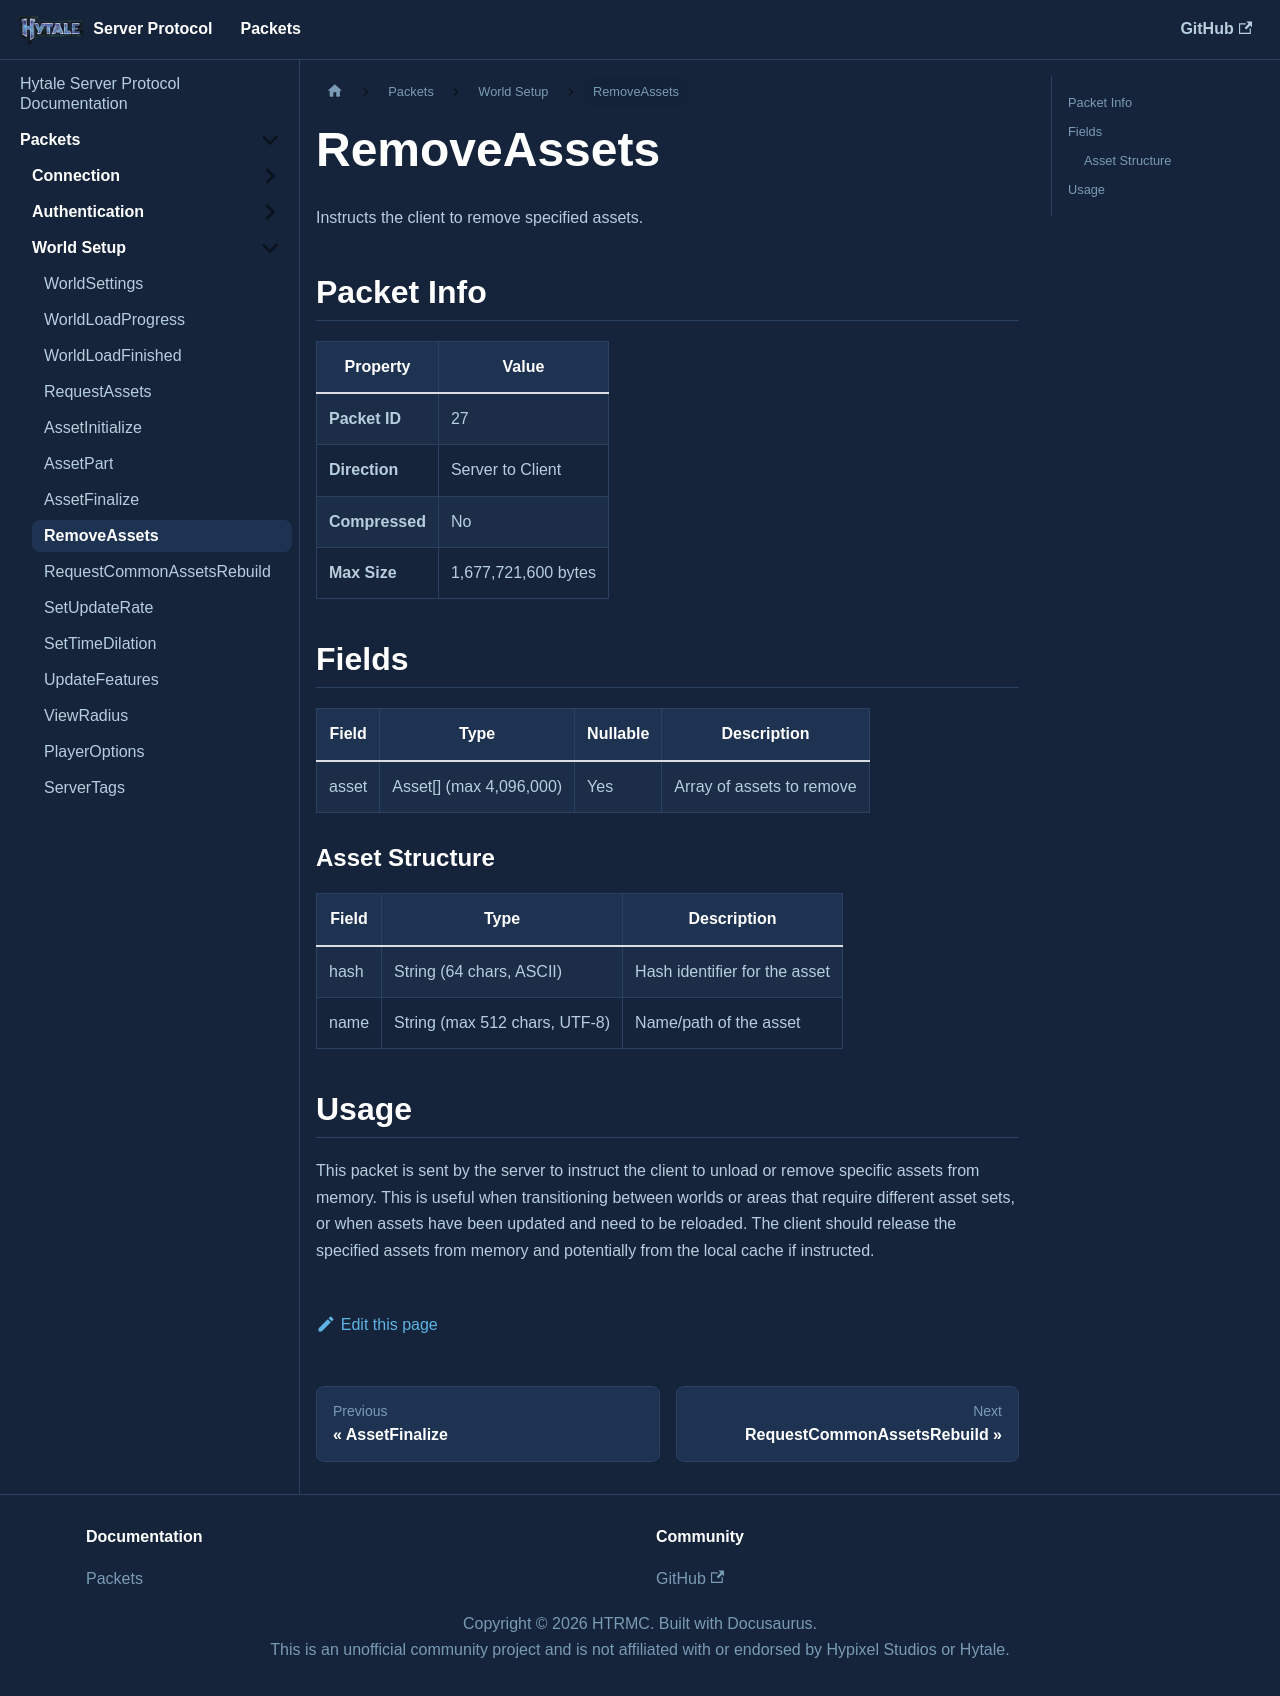

repository: HTRMC/HytaleServerDocs · page: docs/packets/setup/removeassets/index.html · generator: docusaurus

---
sidebar_position: 8
---

# RemoveAssets

Instructs the client to remove specified assets.

## Packet Info

| Property | Value |
|----------|-------|
| **Packet ID** | 27 |
| **Direction** | Server to Client |
| **Compressed** | No |
| **Max Size** | 1,677,721,600 bytes |

## Fields

| Field | Type | Nullable | Description |
|-------|------|----------|-------------|
| asset | Asset[] (max 4,096,000) | Yes | Array of assets to remove |

### Asset Structure

| Field | Type | Description |
|-------|------|-------------|
| hash | String (64 chars, ASCII) | Hash identifier for the asset |
| name | String (max 512 chars, UTF-8) | Name/path of the asset |

## Usage

This packet is sent by the server to instruct the client to unload or remove specific assets from memory. This is useful when transitioning between worlds or areas that require different asset sets, or when assets have been updated and need to be reloaded. The client should release the specified assets from memory and potentially from the local cache if instructed.
